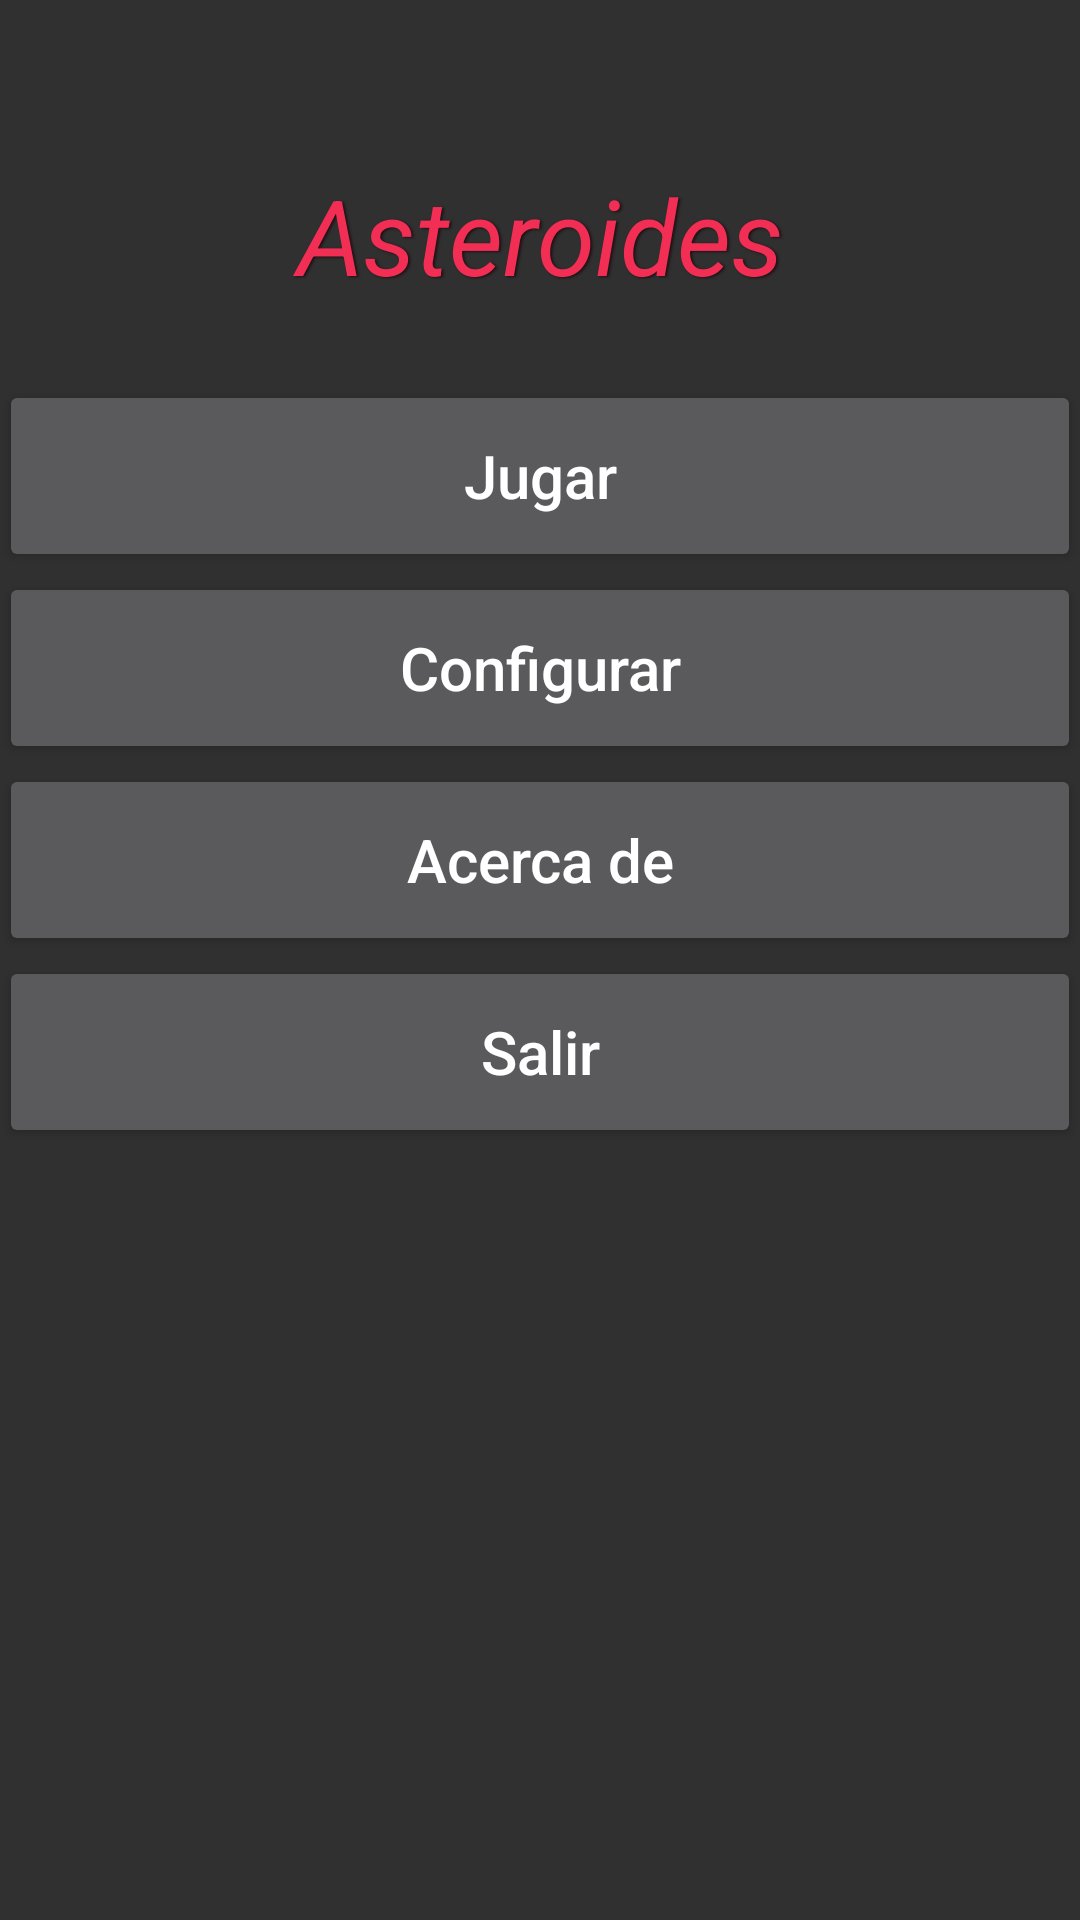

The Android layout XML behind this screen, and the referenced resources:
<!-- AndroidManifest.xml: activity theme TemaAsteroides -->
<!-- res/layout/activity_main.xml -->
<LinearLayout xmlns:android="http://schemas.android.com/apk/res/android"
    xmlns:tools="http://schemas.android.com/tools"
    android:layout_width="match_parent"
    android:layout_height="match_parent"
    android:paddingLeft="@dimen/activity_horizontal_margin"
    android:paddingRight="@dimen/activity_horizontal_margin"
    android:paddingTop="@dimen/activity_vertical_margin"
    android:paddingBottom="@dimen/activity_vertical_margin"
    android:background="@color/background_material_dark"
    tools:context=".MainActivity"
    android:orientation="vertical"
    android:weightSum="1">

    <TextView android:text="@string/app_name"
        style="@style/TextoAsteroides"
        android:gravity="center_horizontal"
        android:layout_marginTop="50dp" />

    <Button
        android:layout_width="fill_parent"
        android:layout_height="wrap_content"
        android:textAllCaps="false"
        android:textSize="20sp"
        android:layout_marginTop="20dp"
        android:text="@string/jugar"
        android:id="@+id/button2"
        android:layout_weight="0.05" />

    <Button
        android:layout_width="fill_parent"
        android:layout_height="wrap_content"
        android:layout_weight="0.05"
        android:textAllCaps="false"
        android:textSize="20sp"
        android:text="@string/configurar"
        android:id="@+id/button"/>

    <Button
        android:layout_width="fill_parent"
        android:layout_height="wrap_content"
        android:layout_weight="0.05"
        android:textAllCaps="false"
        android:textSize="20sp"
        android:text="@string/acercade"
        android:id="@+id/button3"
        android:onClick="lanzarAcercaDe"/>

    <Button
        android:layout_width="fill_parent"
        android:layout_height="wrap_content"
        android:layout_weight="0.05"
        android:textAllCaps="false"
        android:textSize="20sp"
        android:text="@string/salir"
        android:id="@+id/button4" />


</LinearLayout>
<!-- resources referenced by this layout -->
<resources>
  <string name="acercade">Acerca de</string>
  <string name="app_name">Asteroides</string>
  <string name="configurar">Configurar</string>
  <string name="jugar">Jugar</string>
  <string name="salir">Salir</string>
  <style name="TextoAsteroides">
          <item name="android:layout_width">match_parent</item>
          <item name="android:layout_height">wrap_content</item>
          <item name="android:textColor">#fff32e54</item>
          <item name="android:shadowColor">#bb1a060b</item>
          <item name="android:shadowRadius">1.5</item>
          <item name="android:shadowDx">2</item>
          <item name="android:shadowDy">1</item>
          <item name="android:textStyle">italic</item>
          <item name="android:textSize">35sp</item>
          <item name="android:padding">5dp</item>
      </style>
  <style name="TemaAsteroides" parent="Theme.AppCompat.NoActionBar">
          <item name="android:layout_width">match_parent</item>
          <item name="android:layout_height">wrap_content</item>
      </style>
</resources>
